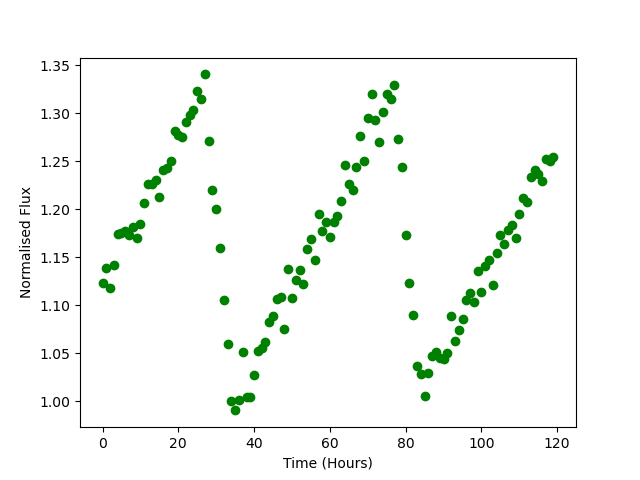

The file beside this chart, header and first rows:
Time, Flux
0.0, 1.123
1.0, 1.139
2.0, 1.117
3.0, 1.142
4.0, 1.174
5.0, 1.175
6.0, 1.177
7.0, 1.173
8.0, 1.181
9.0, 1.17
10.0, 1.184
11.0, 1.206
12.0, 1.226
13.0, 1.226
14.0, 1.23
15.0, 1.213
16.0, 1.24
17.0, 1.243
18.0, 1.251
19.0, 1.281
20.0, 1.278
21.0, 1.275
22.0, 1.291
23.0, 1.299
24.0, 1.304
25.0, 1.323
26.0, 1.315
27.0, 1.34
28.0, 1.271
29.0, 1.22
30.0, 1.2
31.0, 1.159
32.0, 1.105
33.0, 1.059
34.0, 1
35.0, 0.9903
36.0, 1.001
37.0, 1.052
38.0, 1.005
39.0, 1.004
40.0, 1.027
41.0, 1.053
42.0, 1.055
43.0, 1.061
44.0, 1.082
45.0, 1.088
46.0, 1.106
47.0, 1.109
48.0, 1.075
49.0, 1.137
50.0, 1.107
51.0, 1.126
52.0, 1.137
53.0, 1.122
54.0, 1.158
55.0, 1.169
56.0, 1.147
57.0, 1.195
58.0, 1.177
59.0, 1.186
... 60 more rows
